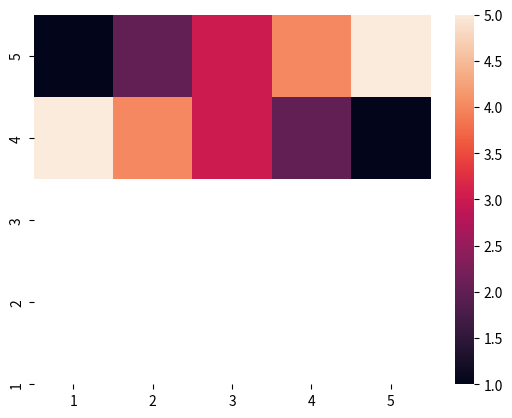

Python code for this plot:
import matplotlib.pyplot as plt

#basic line graph

# x = [0,2,4,8,10]
# y = [0,4,8,16,36]

# fig, ax = plt.subplots()

# ax.plot(x, y, marker='o', label="Data Points")

# ax.set_title("Basic Line Graph")
# ax.set_xlabel("X-Axis")
# ax.set_ylabel("Y-Axis")

# ax.legend()

# plt.show()

#bar graph
# x = [1, 2, 3, 4, 5]
# y = [2, 4, 6, 8, 10]

# fig, ax = plt.subplots()

# ax.bar(x, y, label="Data Bars")

# ax.set_title("Basic Bar Graph")
# ax.set_xlabel("X-Axis")
# ax.set_ylabel("Y-Axis")

# ax.legend()

# plt.show()

#histogram
# data = [1, 2, 2, 3, 3, 3, 4, 4, 4, 4, 5, 5, 5, 5, 5]

# fig, ax = plt.subplots()

# ax.hist(data, bins=5, label="Data Histogram")

# ax.set_title("Basic Histogram")
# ax.set_xlabel("Value")
# ax.set_ylabel("Frequency")

# ax.legend()

# plt.show()

#heatmap
import seaborn as sns

x=[1, 2, 3, 4, 5]
y=[5, 4, 3, 2, 1]
z=[[1, 2, 3, 4, 5], [5, 4, 3, 2, 1]]
sns.heatmap(z, xticklabels=x, yticklabels=y)
plt.show()
